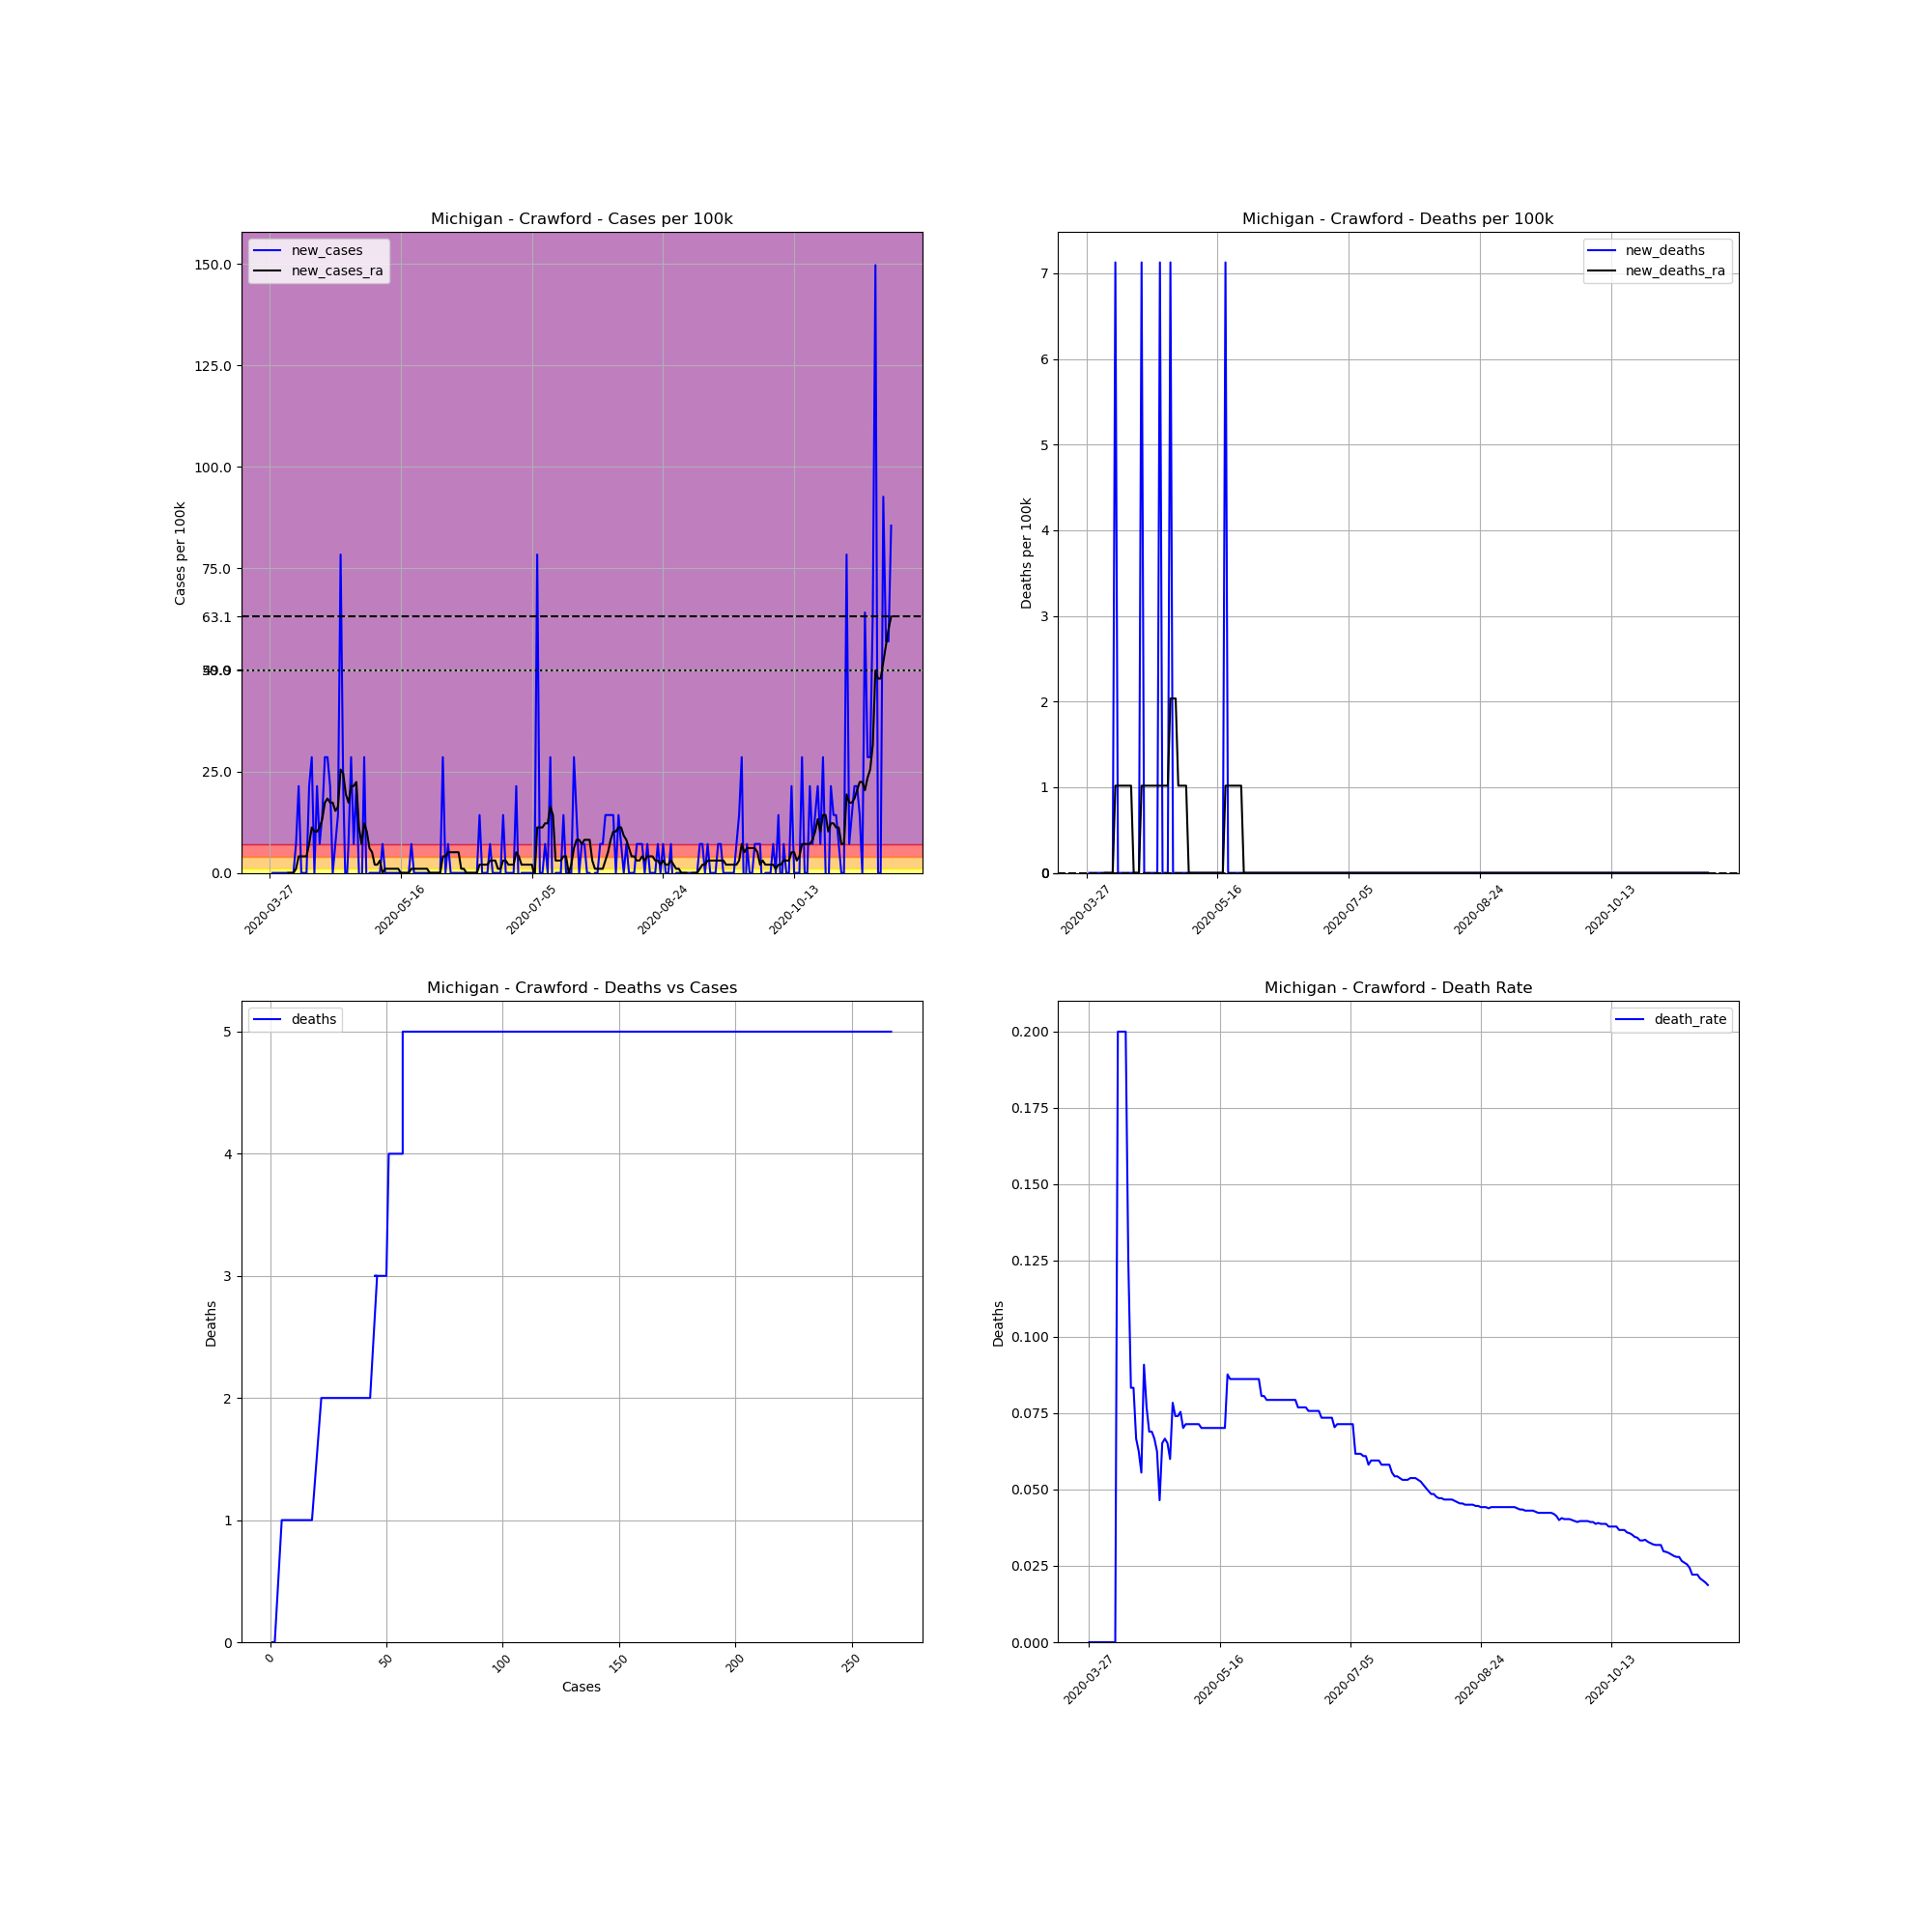

Values plotted in this chart, from the file beside it:
, date, county, state, fips, cases, deaths, COUNTY, STNAME, CTYNAME, POPESTIMATE2019, cases_per_100k, deaths_per_100k, death_rate, new_cases, new_deaths, new_cases_ra, new_deaths_ra
414572, 2020-03-27, Crawford, Michigan, 26039, 1, 0, 39, Michigan, Crawford, 14029, 7.128, 0.0, 0.0, , , , 
414573, 2020-03-28, Crawford, Michigan, 26039, 1, 0, 39, Michigan, Crawford, 14029, 7.128, 0.0, 0.0, 0.0, 0.0, , 
414574, 2020-03-29, Crawford, Michigan, 26039, 1, 0, 39, Michigan, Crawford, 14029, 7.128, 0.0, 0.0, 0.0, 0.0, , 
414575, 2020-03-30, Crawford, Michigan, 26039, 1, 0, 39, Michigan, Crawford, 14029, 7.128, 0.0, 0.0, 0.0, 0.0, , 
414576, 2020-03-31, Crawford, Michigan, 26039, 1, 0, 39, Michigan, Crawford, 14029, 7.128, 0.0, 0.0, 0.0, 0.0, , 
414577, 2020-04-01, Crawford, Michigan, 26039, 1, 0, 39, Michigan, Crawford, 14029, 7.128, 0.0, 0.0, 0.0, 0.0, , 
414578, 2020-04-02, Crawford, Michigan, 26039, 1, 0, 39, Michigan, Crawford, 14029, 7.128, 0.0, 0.0, 0.0, 0.0, , 
414579, 2020-04-03, Crawford, Michigan, 26039, 1, 0, 39, Michigan, Crawford, 14029, 7.128, 0.0, 0.0, 0.0, 0.0, 0.0, 0.0
414580, 2020-04-04, Crawford, Michigan, 26039, 1, 0, 39, Michigan, Crawford, 14029, 7.128, 0.0, 0.0, 0.0, 0.0, 0.0, 0.0
414581, 2020-04-05, Crawford, Michigan, 26039, 1, 0, 39, Michigan, Crawford, 14029, 7.128, 0.0, 0.0, 0.0, 0.0, 0.0, 0.0
414582, 2020-04-06, Crawford, Michigan, 26039, 2, 0, 39, Michigan, Crawford, 14029, 14.26, 0.0, 0.0, 7.128, 0.0, 1.018, 0.0
414583, 2020-04-07, Crawford, Michigan, 26039, 5, 1, 39, Michigan, Crawford, 14029, 35.64, 7.128, 0.2, 21.38, 7.128, 4.073, 1.018
414584, 2020-04-08, Crawford, Michigan, 26039, 5, 1, 39, Michigan, Crawford, 14029, 35.64, 7.128, 0.2, 0.0, 0.0, 4.073, 1.018
414585, 2020-04-09, Crawford, Michigan, 26039, 5, 1, 39, Michigan, Crawford, 14029, 35.64, 7.128, 0.2, 0.0, 0.0, 4.073, 1.018
414586, 2020-04-10, Crawford, Michigan, 26039, 5, 1, 39, Michigan, Crawford, 14029, 35.64, 7.128, 0.2, 0.0, 0.0, 4.073, 1.018
414587, 2020-04-11, Crawford, Michigan, 26039, 8, 1, 39, Michigan, Crawford, 14029, 57.02, 7.128, 0.125, 21.38, 0.0, 7.128, 1.018
414588, 2020-04-12, Crawford, Michigan, 26039, 12, 1, 39, Michigan, Crawford, 14029, 85.54, 7.128, 0.08333, 28.51, 0.0, 11.2, 1.018
414589, 2020-04-13, Crawford, Michigan, 26039, 12, 1, 39, Michigan, Crawford, 14029, 85.54, 7.128, 0.08333, 0.0, 0.0, 10.18, 1.018
414590, 2020-04-14, Crawford, Michigan, 26039, 15, 1, 39, Michigan, Crawford, 14029, 106.9, 7.128, 0.06667, 21.38, 0.0, 10.18, 0.0
414591, 2020-04-15, Crawford, Michigan, 26039, 16, 1, 39, Michigan, Crawford, 14029, 114, 7.128, 0.0625, 7.128, 0.0, 11.2, 0.0
414592, 2020-04-16, Crawford, Michigan, 26039, 18, 1, 39, Michigan, Crawford, 14029, 128.3, 7.128, 0.05556, 14.26, 0.0, 13.24, 0.0
414593, 2020-04-17, Crawford, Michigan, 26039, 22, 2, 39, Michigan, Crawford, 14029, 156.8, 14.26, 0.09091, 28.51, 7.128, 17.31, 1.018
414594, 2020-04-18, Crawford, Michigan, 26039, 26, 2, 39, Michigan, Crawford, 14029, 185.3, 14.26, 0.07692, 28.51, 0.0, 18.33, 1.018
414595, 2020-04-19, Crawford, Michigan, 26039, 29, 2, 39, Michigan, Crawford, 14029, 206.7, 14.26, 0.06897, 21.38, 0.0, 17.31, 1.018
414596, 2020-04-20, Crawford, Michigan, 26039, 29, 2, 39, Michigan, Crawford, 14029, 206.7, 14.26, 0.06897, 0.0, 0.0, 17.31, 1.018
414597, 2020-04-21, Crawford, Michigan, 26039, 30, 2, 39, Michigan, Crawford, 14029, 213.8, 14.26, 0.06667, 7.128, 0.0, 15.27, 1.018
414598, 2020-04-22, Crawford, Michigan, 26039, 32, 2, 39, Michigan, Crawford, 14029, 228.1, 14.26, 0.0625, 14.26, 0.0, 16.29, 1.018
414599, 2020-04-23, Crawford, Michigan, 26039, 43, 2, 39, Michigan, Crawford, 14029, 306.5, 14.26, 0.04651, 78.41, 0.0, 25.46, 1.018
414600, 2020-04-24, Crawford, Michigan, 26039, 46, 3, 39, Michigan, Crawford, 14029, 327.9, 21.38, 0.06522, 21.38, 7.128, 24.44, 1.018
414601, 2020-04-25, Crawford, Michigan, 26039, 45, 3, 39, Michigan, Crawford, 14029, 320.8, 21.38, 0.06667, -7.128, 0.0, 19.35, 1.018
414602, 2020-04-26, Crawford, Michigan, 26039, 46, 3, 39, Michigan, Crawford, 14029, 327.9, 21.38, 0.06522, 7.128, 0.0, 17.31, 1.018
414603, 2020-04-27, Crawford, Michigan, 26039, 50, 3, 39, Michigan, Crawford, 14029, 356.4, 21.38, 0.06, 28.51, 0.0, 21.38, 1.018
414604, 2020-04-28, Crawford, Michigan, 26039, 51, 4, 39, Michigan, Crawford, 14029, 363.5, 28.51, 0.07843, 7.128, 7.128, 21.38, 2.037
414605, 2020-04-29, Crawford, Michigan, 26039, 54, 4, 39, Michigan, Crawford, 14029, 384.9, 28.51, 0.07407, 21.38, 0.0, 22.4, 2.037
414606, 2020-04-30, Crawford, Michigan, 26039, 54, 4, 39, Michigan, Crawford, 14029, 384.9, 28.51, 0.07407, 0.0, 0.0, 11.2, 2.037
414607, 2020-05-01, Crawford, Michigan, 26039, 53, 4, 39, Michigan, Crawford, 14029, 377.8, 28.51, 0.07547, -7.128, 0.0, 7.128, 1.018
414608, 2020-05-02, Crawford, Michigan, 26039, 57, 4, 39, Michigan, Crawford, 14029, 406.3, 28.51, 0.07018, 28.51, 0.0, 12.22, 1.018
414609, 2020-05-03, Crawford, Michigan, 26039, 56, 4, 39, Michigan, Crawford, 14029, 399.2, 28.51, 0.07143, -7.128, 0.0, 10.18, 1.018
414610, 2020-05-04, Crawford, Michigan, 26039, 56, 4, 39, Michigan, Crawford, 14029, 399.2, 28.51, 0.07143, 0.0, 0.0, 6.11, 1.018
414611, 2020-05-05, Crawford, Michigan, 26039, 56, 4, 39, Michigan, Crawford, 14029, 399.2, 28.51, 0.07143, 0.0, 0.0, 5.091, 0.0
414612, 2020-05-06, Crawford, Michigan, 26039, 56, 4, 39, Michigan, Crawford, 14029, 399.2, 28.51, 0.07143, 0.0, 0.0, 2.037, 0.0
414613, 2020-05-07, Crawford, Michigan, 26039, 56, 4, 39, Michigan, Crawford, 14029, 399.2, 28.51, 0.07143, 0.0, 0.0, 2.037, 0.0
414614, 2020-05-08, Crawford, Michigan, 26039, 56, 4, 39, Michigan, Crawford, 14029, 399.2, 28.51, 0.07143, 0.0, 0.0, 3.055, 0.0
414615, 2020-05-09, Crawford, Michigan, 26039, 57, 4, 39, Michigan, Crawford, 14029, 406.3, 28.51, 0.07018, 7.128, 0.0, 0.0, 0.0
414616, 2020-05-10, Crawford, Michigan, 26039, 57, 4, 39, Michigan, Crawford, 14029, 406.3, 28.51, 0.07018, 0.0, 0.0, 1.018, 0.0
414617, 2020-05-11, Crawford, Michigan, 26039, 57, 4, 39, Michigan, Crawford, 14029, 406.3, 28.51, 0.07018, 0.0, 0.0, 1.018, 0.0
414618, 2020-05-12, Crawford, Michigan, 26039, 57, 4, 39, Michigan, Crawford, 14029, 406.3, 28.51, 0.07018, 0.0, 0.0, 1.018, 0.0
414619, 2020-05-13, Crawford, Michigan, 26039, 57, 4, 39, Michigan, Crawford, 14029, 406.3, 28.51, 0.07018, 0.0, 0.0, 1.018, 0.0
414620, 2020-05-14, Crawford, Michigan, 26039, 57, 4, 39, Michigan, Crawford, 14029, 406.3, 28.51, 0.07018, 0.0, 0.0, 1.018, 0.0
414621, 2020-05-15, Crawford, Michigan, 26039, 57, 4, 39, Michigan, Crawford, 14029, 406.3, 28.51, 0.07018, 0.0, 0.0, 1.018, 0.0
414622, 2020-05-16, Crawford, Michigan, 26039, 57, 4, 39, Michigan, Crawford, 14029, 406.3, 28.51, 0.07018, 0.0, 0.0, 0.0, 0.0
414623, 2020-05-17, Crawford, Michigan, 26039, 57, 4, 39, Michigan, Crawford, 14029, 406.3, 28.51, 0.07018, 0.0, 0.0, 0.0, 0.0
414624, 2020-05-18, Crawford, Michigan, 26039, 57, 4, 39, Michigan, Crawford, 14029, 406.3, 28.51, 0.07018, 0.0, 0.0, 0.0, 0.0
414625, 2020-05-19, Crawford, Michigan, 26039, 57, 5, 39, Michigan, Crawford, 14029, 406.3, 35.64, 0.08772, 0.0, 7.128, 0.0, 1.018
414626, 2020-05-20, Crawford, Michigan, 26039, 58, 5, 39, Michigan, Crawford, 14029, 413.4, 35.64, 0.08621, 7.128, 0.0, 1.018, 1.018
414627, 2020-05-21, Crawford, Michigan, 26039, 58, 5, 39, Michigan, Crawford, 14029, 413.4, 35.64, 0.08621, 0.0, 0.0, 1.018, 1.018
414628, 2020-05-22, Crawford, Michigan, 26039, 58, 5, 39, Michigan, Crawford, 14029, 413.4, 35.64, 0.08621, 0.0, 0.0, 1.018, 1.018
414629, 2020-05-23, Crawford, Michigan, 26039, 58, 5, 39, Michigan, Crawford, 14029, 413.4, 35.64, 0.08621, 0.0, 0.0, 1.018, 1.018
414630, 2020-05-24, Crawford, Michigan, 26039, 58, 5, 39, Michigan, Crawford, 14029, 413.4, 35.64, 0.08621, 0.0, 0.0, 1.018, 1.018
414631, 2020-05-25, Crawford, Michigan, 26039, 58, 5, 39, Michigan, Crawford, 14029, 413.4, 35.64, 0.08621, 0.0, 0.0, 1.018, 1.018
... 178 more rows
